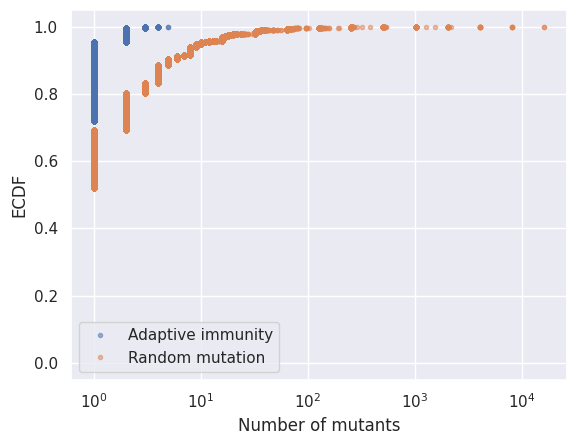

Source code (Python):
import numpy as np
import matplotlib.pyplot as plt
import seaborn as sns
sns.set()

#Specify parameters
#number of generations
n_gen = 16

#chance of a beneficial mutation
r = 1e-5

#total number of cells
n_cells = 2**(n_gen-1)

# Adaptive immunity:binomial distribution
ai_samples = np.random.binomial(n_cells, r, size=100000)

# Report mean and std
print('AI Mean', np.mean(ai_samples))
print('AI std', np.std(ai_samples))
print('AI Fano', np.var(ai_samples) / np.mean(ai_samples))


def ecdf(data):
    return np.sort(data), np.arange(1, len(data) + 1) / len(data)

#Function to draw out of random mutation hypothesis
def draw_random_mutation(n_gen, r):
    """Draw sample under random mutation hypothesis"""
    # Initialize number of mutations
    n_mut = 0

    for g in range(n_gen):
        n_mut = 2*n_mut + np.random.binomial(2**g - 2*n_mut, r)

    return n_mut

def sample_random_mutation(n_gen, r, size=100000):
    #initialize samples
    samples = np.empty(size)

    #draw samples
    for i in range(size):
        samples[i] = draw_random_mutation(n_gen, r)

    return samples

rm_samples = sample_random_mutation(n_gen, r)

x_ai, y_ai = ecdf(ai_samples)
x_rm, y_rm = ecdf(rm_samples)

print('RM Mean', np.mean(rm_samples))
print('RM std', np.std(rm_samples))
print('RM Fano', np.var(rm_samples) / np.mean(ai_samples))

plt.semilogx(x_ai, y_ai, marker='.', linestyle='none', alpha=0.5)
plt.semilogx(x_rm, y_rm, marker='.', linestyle='none', alpha=0.5)
plt.xlabel('Number of mutants')
plt.ylabel('ECDF')
plt.legend(('Adaptive immunity', 'Random mutation'))
